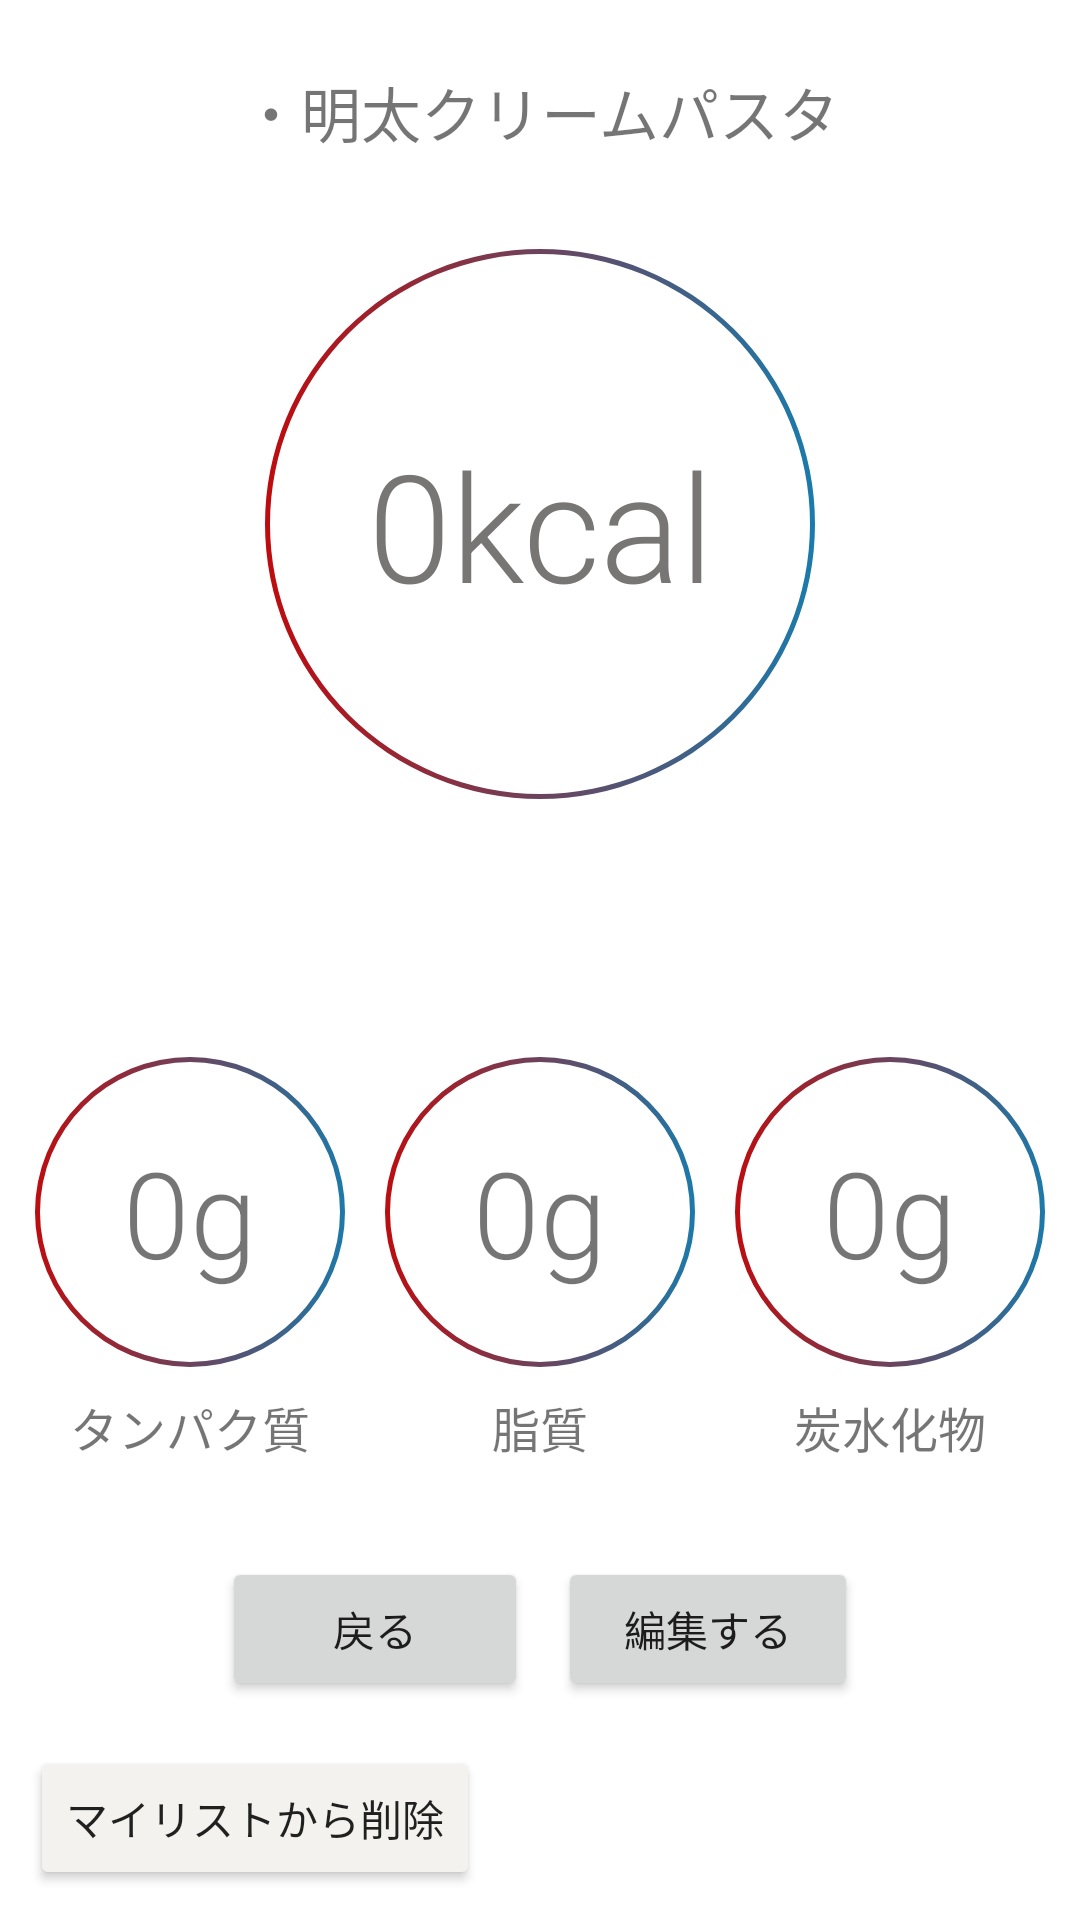

Write the Android layout XML for this screen, with the resource values it uses.
<!-- AndroidManifest.xml: application theme Theme.PfcSample -->
<!-- res/layout/activity_item_info.xml -->
<?xml version="1.0" encoding="utf-8"?>
<androidx.constraintlayout.widget.ConstraintLayout xmlns:android="http://schemas.android.com/apk/res/android"
    xmlns:app="http://schemas.android.com/apk/res-auto"
    xmlns:tools="http://schemas.android.com/tools"
    android:layout_width="match_parent"
    android:layout_height="match_parent"
    tools:context=".ItemInfoActivity">

    <TextView
        android:id="@+id/tv_cal_value_at_ActivityMyItemInfo"
        android:layout_width="200dp"
        android:layout_height="200dp"
        android:background="@drawable/ring_large_red_to_blue"
        android:fontFamily="sans-serif-light"
        android:gravity="center_horizontal|center_vertical"
        android:text="@string/zeroCal"
        android:textAlignment="gravity"
        android:textColor="#787575"
        android:textSize="50sp"
        app:layout_constraintBottom_toTopOf="@+id/linearLayout_of_pfc_values_at_ActivityMyItemInfo"
        app:layout_constraintEnd_toEndOf="parent"

        app:layout_constraintStart_toStartOf="parent"
        app:layout_constraintTop_toTopOf="parent" />

    <Button
        android:id="@+id/btn_delete_from_my_list_ActivityMyItemInfo"
        android:layout_width="wrap_content"
        android:layout_height="wrap_content"
        android:text="@string/delete_from_my_list"
        android:backgroundTint="@color/theme"
        app:layout_constraintBottom_toBottomOf="parent"
        app:layout_constraintStart_toStartOf="parent"
        android:layout_margin="10dp"
        android:onClick="onDeleteFromMyList"/>


    <LinearLayout
        android:id="@+id/linearLayout_of_buttons_at_ActivityMyItemInfo"
        android:layout_width="wrap_content"
        android:layout_height="wrap_content"
        android:orientation="horizontal"
        app:layout_constraintBottom_toTopOf="@+id/btn_delete_from_my_list_ActivityMyItemInfo"
        app:layout_constraintEnd_toEndOf="parent"
        app:layout_constraintStart_toStartOf="parent"
        android:layout_marginBottom="10dp">

        <Button
            android:id="@+id/btn_back_value_at_ActivityEditMyList"
            android:layout_width="102dp"
            android:layout_height="wrap_content"
            android:layout_margin="5dp"
            android:layout_weight="1"
            android:onClick="onBackButtonClick"
            android:text="@string/back" />

        <Button
            android:id="@+id/btn_edit_at_ActivityMyItemInfo"
            android:layout_width="100dp"
            android:layout_height="wrap_content"
            android:layout_margin="5dp"
            android:layout_weight="1"
            android:onClick="onEditButtonClick"
            android:text="@string/edit" />
    </LinearLayout>

    <LinearLayout
        android:id="@+id/linearLayout_of_pfc_values_at_ActivityMyItemInfo"
        android:layout_width="match_parent"
        android:layout_height="wrap_content"
        android:layout_marginHorizontal="5dp"
        android:orientation="horizontal"
        app:layout_constraintBottom_toBottomOf="parent"
        app:layout_constraintEnd_toEndOf="parent"
        app:layout_constraintStart_toStartOf="parent"
        app:layout_constraintTop_toTopOf="parent"
        app:layout_constraintVertical_bias="0.7">

        <LinearLayout
            android:layout_width="match_parent"
            android:layout_height="wrap_content"
            android:layout_weight="1"
            android:orientation="vertical">

            <TextView
                android:id="@+id/tv_protein_value_at_ActivityMyItemInfo"
                android:layout_width="match_parent"
                android:layout_height="110dp"
                android:layout_weight="1"
                android:background="@drawable/ring_medium_red_to_blue"
                android:fontFamily="sans-serif-light"
                android:gravity="center_horizontal|center_vertical"
                android:text="@string/zeroG"
                android:textAlignment="gravity"
                android:textSize="40sp" />

            <TextView
                android:layout_width="match_parent"
                android:layout_height="wrap_content"
                android:layout_marginTop="5dp"
                android:layout_weight="1"
                android:fontFamily="casual"
                android:gravity="bottom|center_horizontal"
                android:text="@string/protein"
                android:textAlignment="gravity"
                android:textSize="16sp" />
        </LinearLayout>

        <LinearLayout
            android:layout_width="match_parent"
            android:layout_height="wrap_content"
            android:layout_weight="1"
            android:orientation="vertical">

            <TextView
                android:id="@+id/tv_fat_value_at_ActivityMyItemInfo"
                android:layout_width="match_parent"
                android:layout_height="110dp"
                android:layout_weight="1"
                android:background="@drawable/ring_medium_red_to_blue"
                android:fontFamily="sans-serif-light"
                android:gravity="center_horizontal|center_vertical"
                android:text="@string/zeroG"
                android:textAlignment="gravity"
                android:textSize="40sp" />

            <TextView
                android:layout_width="match_parent"
                android:layout_height="wrap_content"
                android:layout_marginTop="5dp"
                android:layout_weight="1"
                android:fontFamily="casual"
                android:gravity="bottom|center_horizontal"
                android:text="@string/fat"
                android:textAlignment="gravity"
                android:textSize="16sp" />
        </LinearLayout>

        <LinearLayout
            android:layout_width="match_parent"
            android:layout_height="wrap_content"
            android:layout_weight="1"
            android:orientation="vertical">

            <TextView
                android:id="@+id/tv_carb_value_at_ActivityMyItemInfo"
                android:layout_width="match_parent"
                android:layout_height="110dp"
                android:layout_weight="1"
                android:background="@drawable/ring_medium_red_to_blue"
                android:fontFamily="sans-serif-light"
                android:gravity="center_horizontal|center_vertical"
                android:text="@string/zeroG"
                android:textAlignment="gravity"
                android:textSize="40sp" />

            <TextView
                android:layout_width="match_parent"
                android:layout_height="wrap_content"
                android:layout_marginTop="5dp"
                android:layout_weight="1"
                android:fontFamily="casual"
                android:gravity="center_horizontal|top"
                android:text="@string/carb"
                android:textAlignment="gravity"
                android:textSize="16sp" />
        </LinearLayout>
    </LinearLayout>

    <androidx.constraintlayout.widget.ConstraintLayout
        android:id="@+id/constraintLayout2"
        android:layout_width="match_parent"
        android:layout_height="wrap_content"
        android:layout_marginHorizontal="30dp"
        app:layout_constraintBottom_toTopOf="@+id/tv_cal_value_at_ActivityMyItemInfo"
        app:layout_constraintEnd_toEndOf="parent"
        app:layout_constraintStart_toStartOf="parent"
        app:layout_constraintTop_toTopOf="parent">

        <LinearLayout
            android:layout_width="wrap_content"
            android:layout_height="wrap_content"
            android:orientation="horizontal"
            app:layout_constraintBottom_toBottomOf="parent"
            app:layout_constraintEnd_toEndOf="parent"
            app:layout_constraintStart_toStartOf="parent"
            app:layout_constraintTop_toTopOf="parent">

            <TextView
                android:id="@+id/tv_dot_at_ActivityMyItemInfo"
                android:layout_width="wrap_content"
                android:layout_height="wrap_content"
                android:text="・"
                android:textSize="20sp" />

            <TextView
                android:id="@+id/tv_item_name_at_ActivityMyItemInfo"
                android:layout_width="wrap_content"
                android:layout_height="wrap_content"
                android:text="明太クリームパスタ"
                android:textSize="20sp" />
        </LinearLayout>
    </androidx.constraintlayout.widget.ConstraintLayout>
</androidx.constraintlayout.widget.ConstraintLayout>
<!-- resources referenced by this layout -->
<resources>
  <color name="theme">#F3F2EF</color>
  <!-- drawable ring_large_red_to_blue (drawable) -->
  <?xml version="1.0" encoding="utf-8"?>
  <selector xmlns:android="http://schemas.android.com/apk/res/android">
      <item>
          <shape
              android:shape="ring"
              android:useLevel="false"
              android:innerRadius="90dp"
              android:thicknessRatio="120">
              <gradient
                  android:startColor="?attr/colorOnSecondary"
                  android:endColor="@color/vividBlue" />
  
          </shape>
      </item>
  </selector>
  <!-- drawable ring_medium_red_to_blue (drawable) -->
  <?xml version="1.0" encoding="utf-8"?>
  <selector xmlns:android="http://schemas.android.com/apk/res/android">
      <item>
          <shape
              android:shape="ring"
              android:useLevel="false"
              android:innerRadius="50dp"
              android:thicknessRatio="70">
             <gradient
                 android:startColor="?attr/colorOnSecondary"
                 android:endColor="@color/vividBlue"/>
  
          </shape>
      </item>
  </selector>
  <string name="back">戻る</string>
  
      //詳細
  <string name="carb">炭水化物</string>
  
      //０とか単位など
  <string name="delete_from_my_list">マイリストから削除</string>
  <string name="edit">編集する</string>
  <string name="fat">脂質</string>
  <string name="protein">タンパク質</string>
  <string name="zeroCal">0kcal</string>
  <string name="zeroG">0g</string>
  <style name="Theme.PfcSample" parent="Theme.MaterialComponents.DayNight.DarkActionBar">
          
          <item name="colorPrimary">@color/color_primary</item>
          <item name="colorPrimaryVariant">@color/black</item>
          <item name="colorOnPrimary">@color/textColor</item>
          3
          <item name="colorSecondary">@color/light_grey</item>
          <item name="colorSecondaryVariant">@color/light_grey</item>
          <item name="colorOnSecondary">@color/vividRed</item>
          
          <item name="android:statusBarColor" tools:targetApi="l">?attr/colorPrimaryVariant</item>
          
          <item name="android:navigationBarColor">@color/white</item>
      </style>
  <color name="vividBlue">#1280B3</color>
  <color name="color_primary">#4D4D4D</color>
  <color name="black">#FF000000</color>
  <color name="textColor">#787575</color>
  <color name="light_grey">#FAFAFA</color>
  <color name="vividRed">#C60606</color>
  <color name="white">#FFFFFFFF</color>
</resources>
